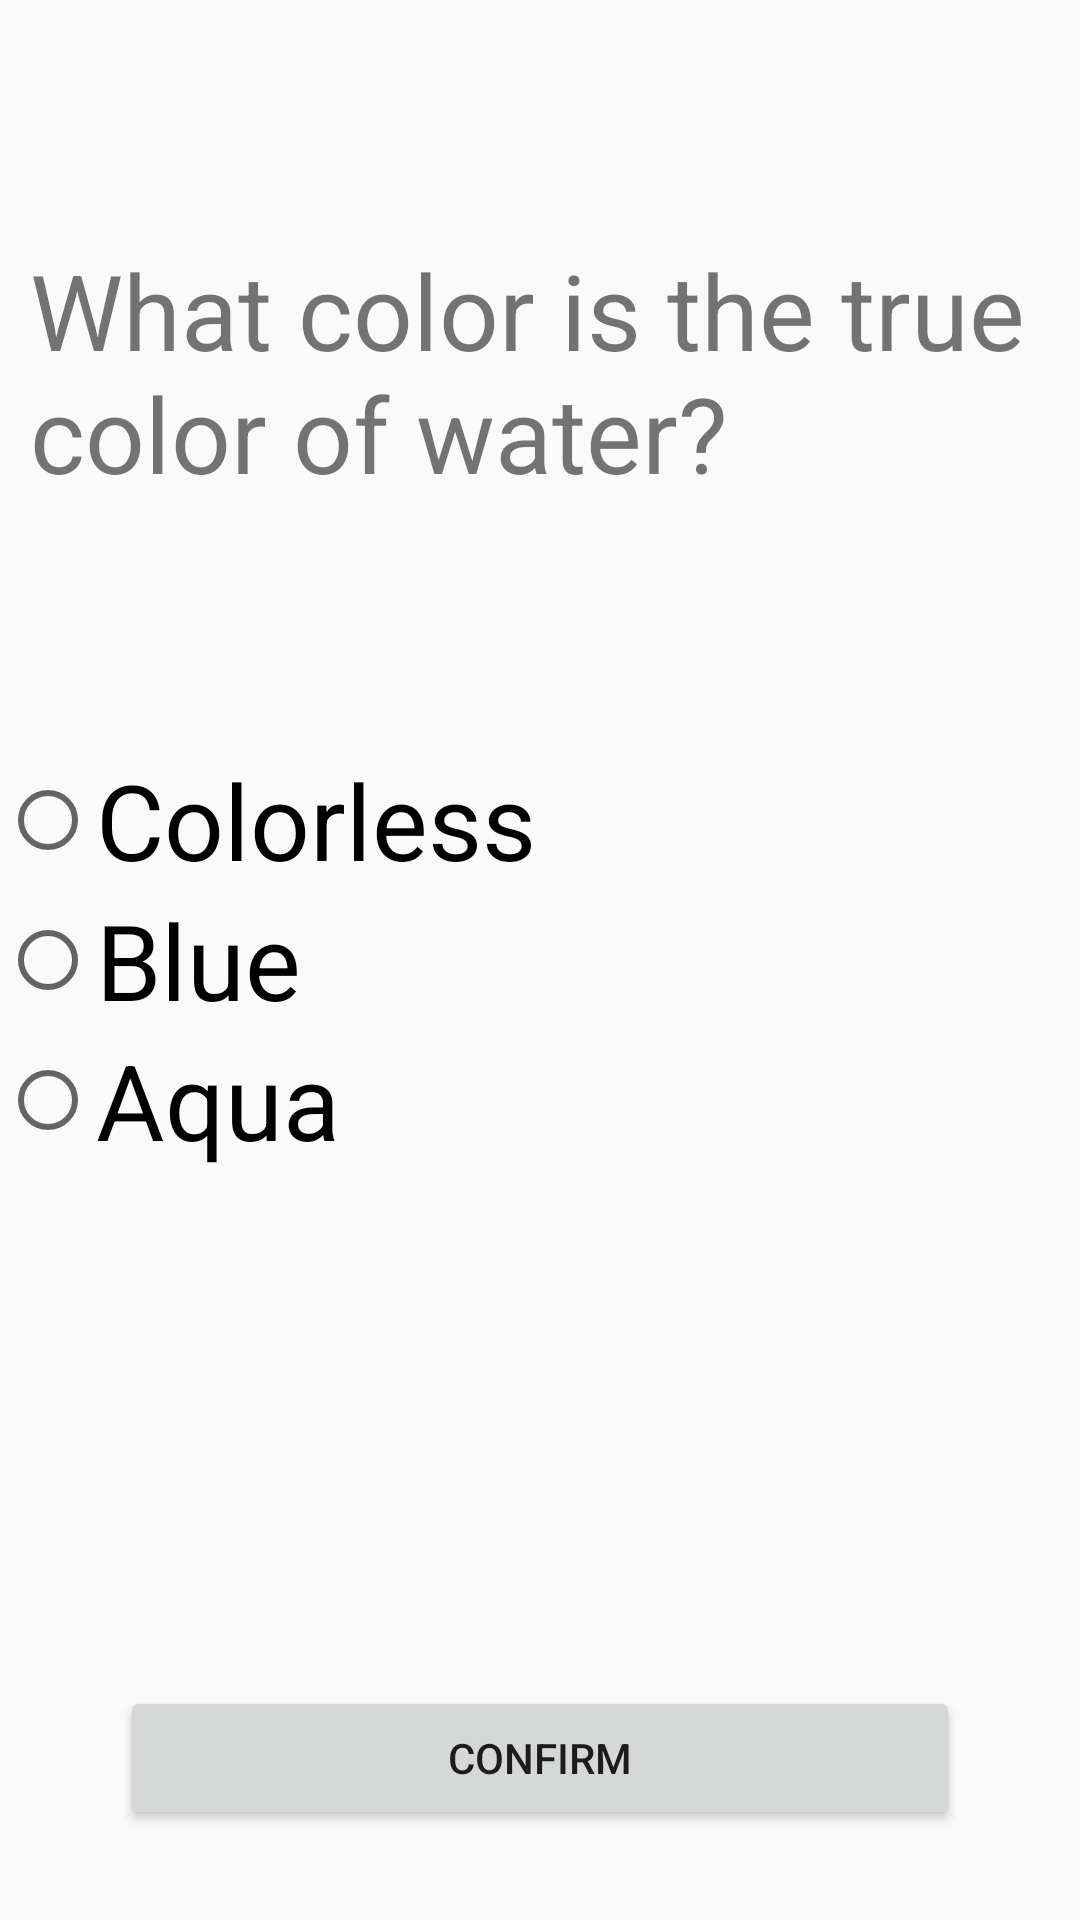

Here is an Android app screen rendered from its layout file. Give the layout XML and the strings, colors and styles it references.
<!-- AndroidManifest.xml: application theme AppTheme -->
<!-- res/layout/q4_fragment5_layout.xml -->
<?xml version="1.0" encoding="utf-8"?>
<RelativeLayout
    xmlns:android="http://schemas.android.com/apk/res/android"
    xmlns:app="http://schemas.android.com/apk/res-auto"
    android:layout_width="match_parent"
    android:layout_height="match_parent"
    android:orientation="vertical">

    
    <TextView
        android:id="@+id/textTitle"
        android:layout_width="wrap_content"
        android:layout_height="wrap_content"
        android:layout_below="@id/app_bar"
        android:layout_marginTop="80dp"
        android:layout_marginLeft="10dp"
        android:text="@string/Q4_description"
        android:textSize="35sp" />
    
    <RadioGroup
        android:id="@+id/radio_group4"
        android:layout_width="wrap_content"
        android:layout_height="wrap_content"
        android:layout_centerVertical="true">
        
        <RadioButton
            android:id="@+id/radio_g4_bt1"
            android:layout_width="wrap_content"
            android:layout_height="wrap_content"
            android:textSize="35sp"
            android:text = "@string/Q4_option1"/>
        
        <RadioButton
            android:id="@+id/radio_g4_bt2"
            android:layout_width="wrap_content"
            android:layout_height="wrap_content"
            android:textSize="35sp"
            android:text = "@string/Q4_option2"/>
        
        <RadioButton
            android:id="@+id/radio_g4_bt3"
            android:layout_width="wrap_content"
            android:layout_height="wrap_content"
            android:textSize="35sp"
            android:text = "@string/Q4_option3"/>

    </RadioGroup>

    
    <Button
        android:id="@+id/btnConfirm4"
        android:layout_width="match_parent"
        android:layout_height="wrap_content"
        android:layout_alignParentBottom="true"
        android:layout_marginBottom="30dp"
        android:layout_marginRight="40dp"
        android:layout_marginLeft="40dp"
        android:text="@string/Confirm" />

</RelativeLayout>
<!-- resources referenced by this layout -->
<resources>
  <string name="Confirm">Confirm</string>
  <string name="Q4_description">What color is the true color of water?</string>
  <string name="Q4_option1">Colorless</string>
  <string name="Q4_option2">Blue</string>
  <string name="Q4_option3">Aqua</string>
  <style name="AppTheme" parent="Theme.AppCompat.Light.NoActionBar">
          <item name="colorPrimary">@color/colorPrimary</item>
          <item name="colorPrimaryDark">@color/colorPrimaryDark</item>
          <item name="colorAccent">@color/colorAccent</item>
          
      </style>
  <color name="colorPrimary">#008577</color>
  <color name="colorPrimaryDark">#00574B</color>
  <color name="colorAccent">#D81B60</color>
</resources>
